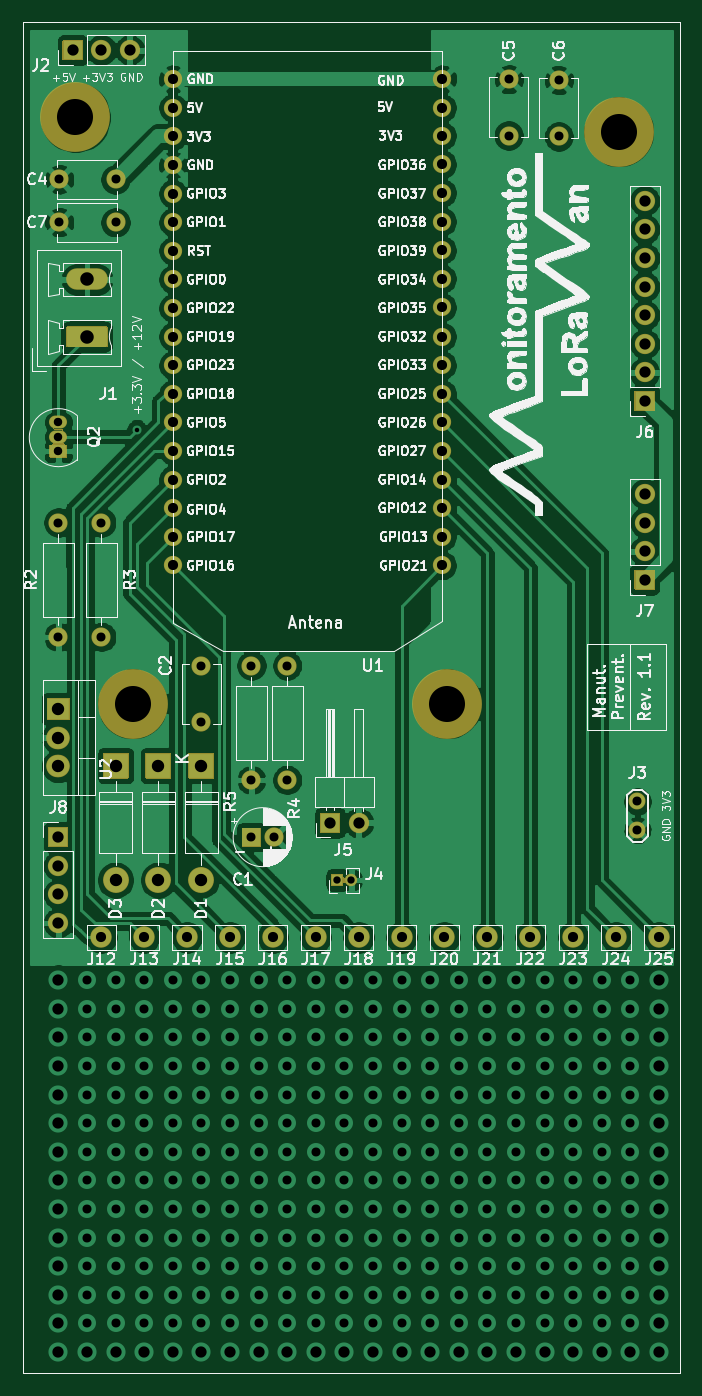
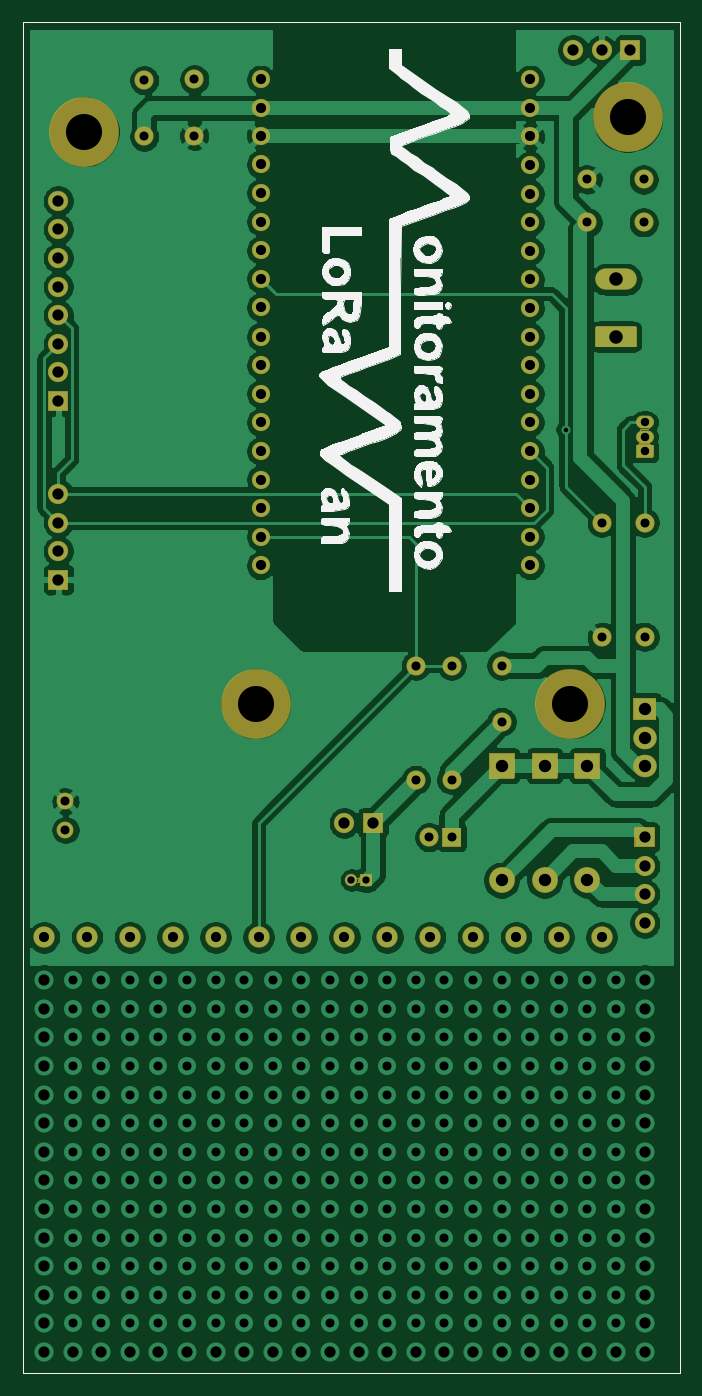
Circuit board: 10 layer files. Board 58.4 x 120.0 mm.
- bottom_copper: placa_manutencao_preventiva-B_Cu.gbr (162858 bytes)
- bottom_mask: placa_manutencao_preventiva-B_Mask.gbr (16479 bytes)
- bottom_silk: placa_manutencao_preventiva-B_SilkS.gbr (48817 bytes)
- outline: placa_manutencao_preventiva-Edge_Cuts.gbr (734 bytes)
- top_copper: placa_manutencao_preventiva-F_Cu.gbr (167149 bytes)
- top_mask: placa_manutencao_preventiva-F_Mask.gbr (16479 bytes)
- paste: placa_manutencao_preventiva-F_Paste.gbr (762 bytes)
- top_silk: placa_manutencao_preventiva-F_SilkS.gbr (163094 bytes)
- drill: placa_manutencao_preventiva-NPTH.drl (365 bytes)
- drill: placa_manutencao_preventiva-PTH.drl (6308 bytes)

=== bottom_copper: placa_manutencao_preventiva-B_Cu.gbr (162858 bytes, source omitted) ===
=== bottom_mask: placa_manutencao_preventiva-B_Mask.gbr (16479 bytes, source omitted) ===
=== bottom_silk: placa_manutencao_preventiva-B_SilkS.gbr (48817 bytes, source omitted) ===
=== outline: placa_manutencao_preventiva-Edge_Cuts.gbr ===
%TF.GenerationSoftware,KiCad,Pcbnew,(5.1.9)-1*%
%TF.CreationDate,2021-03-24T15:40:31-04:00*%
%TF.ProjectId,placa_manutencao_preventiva,706c6163-615f-46d6-916e-7574656e6361,rev?*%
%TF.SameCoordinates,Original*%
%TF.FileFunction,Profile,NP*%
%FSLAX46Y46*%
G04 Gerber Fmt 4.6, Leading zero omitted, Abs format (unit mm)*
G04 Created by KiCad (PCBNEW (5.1.9)-1) date 2021-03-24 15:40:31*
%MOMM*%
%LPD*%
G01*
G04 APERTURE LIST*
%TA.AperFunction,Profile*%
%ADD10C,0.050000*%
%TD*%
G04 APERTURE END LIST*
D10*
X77800200Y-14986000D02*
X136220200Y-14986000D01*
X77800200Y-14986000D02*
X77800200Y-135001000D01*
X136220200Y-135001000D02*
X136220200Y-14986000D01*
X77800200Y-135001000D02*
X136220200Y-135001000D01*
M02*

=== top_copper: placa_manutencao_preventiva-F_Cu.gbr (167149 bytes, source omitted) ===
=== top_mask: placa_manutencao_preventiva-F_Mask.gbr (16479 bytes, source omitted) ===
=== paste: placa_manutencao_preventiva-F_Paste.gbr ===
%TF.GenerationSoftware,KiCad,Pcbnew,(5.1.9)-1*%
%TF.CreationDate,2021-03-24T15:40:31-04:00*%
%TF.ProjectId,placa_manutencao_preventiva,706c6163-615f-46d6-916e-7574656e6361,rev?*%
%TF.SameCoordinates,Original*%
%TF.FileFunction,Paste,Top*%
%TF.FilePolarity,Positive*%
%FSLAX46Y46*%
G04 Gerber Fmt 4.6, Leading zero omitted, Abs format (unit mm)*
G04 Created by KiCad (PCBNEW (5.1.9)-1) date 2021-03-24 15:40:31*
%MOMM*%
%LPD*%
G01*
G04 APERTURE LIST*
%TA.AperFunction,Profile*%
%ADD10C,0.050000*%
%TD*%
G04 APERTURE END LIST*
D10*
X77800200Y-14986000D02*
X136220200Y-14986000D01*
X77800200Y-14986000D02*
X77800200Y-135001000D01*
X136220200Y-135001000D02*
X136220200Y-14986000D01*
X77800200Y-135001000D02*
X136220200Y-135001000D01*
M02*

=== top_silk: placa_manutencao_preventiva-F_SilkS.gbr (163094 bytes, source omitted) ===
=== drill: placa_manutencao_preventiva-NPTH.drl ===
M48
; DRILL file {KiCad (5.1.9)-1} date 03/24/21 15:33:01
; FORMAT={-:-/ absolute / inch / decimal}
; #@! TF.CreationDate,2021-03-24T15:33:01-04:00
; #@! TF.GenerationSoftware,Kicad,Pcbnew,(5.1.9)-1
; #@! TF.FileFunction,NonPlated,1,2,NPTH
FMAT,2
INCH
T1C0.1260
%
G90
G05
T1
X3.2475Y-0.9235
X3.4475Y-2.9735
X4.5475Y-2.9735
X5.1475Y-0.9735
T0
M30

=== drill: placa_manutencao_preventiva-PTH.drl (6308 bytes, source omitted) ===
